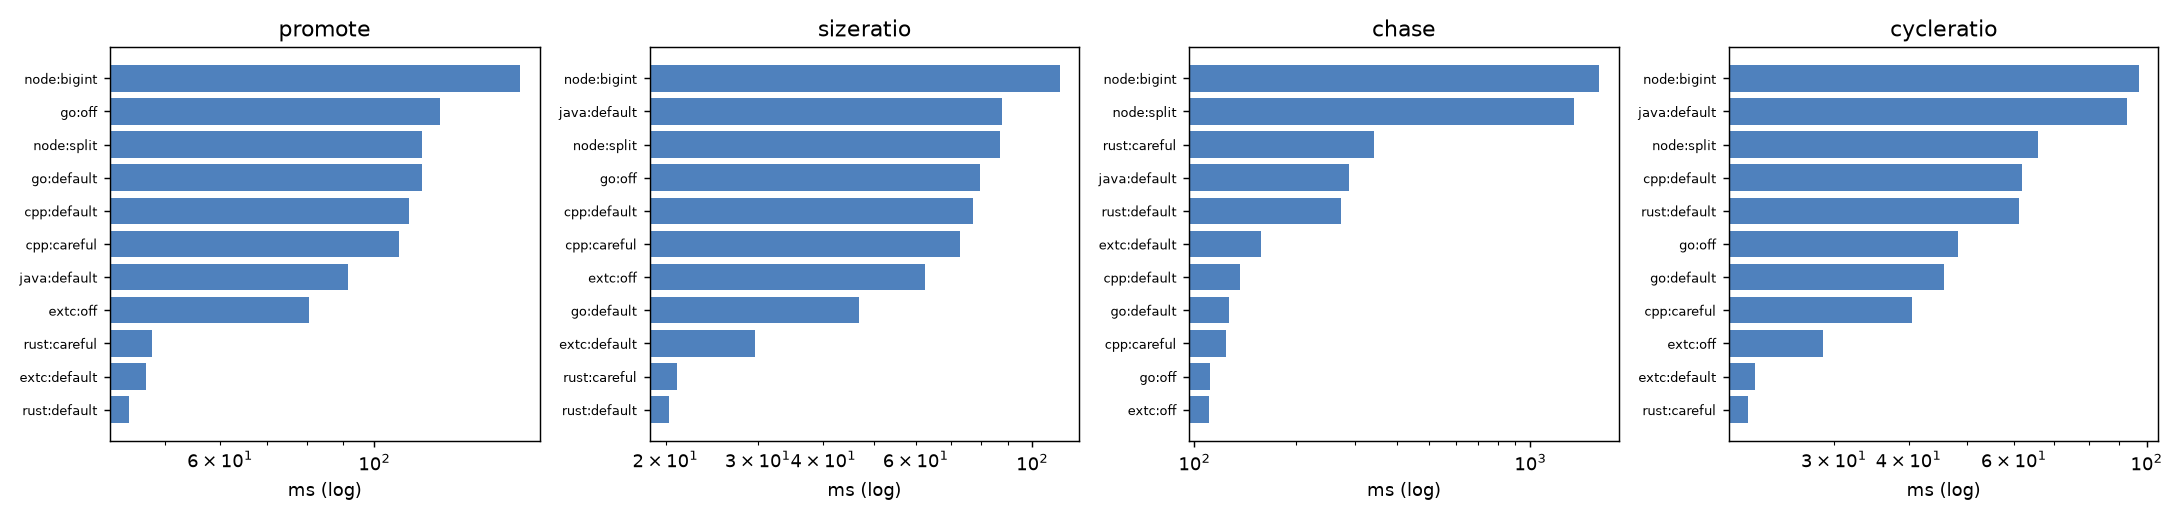

The file beside this chart, header and first rows:
shape	arm	ms_min	ms_med	ms_max	rss_kb	utime_ms	stime_ms	minflt	majflt	nvcsw	nivcsw
promote	extc:default	46.91	68.92	72.51	7400	42.92	3.901	1920	0	1	0
promote	extc:off	80.66	101.4	109.2	109564	57.53	23.01	27795	0	1	1
promote	go:default	116.9	141.4	164.9	7572	116.6	0.000	2846	0	73	70
promote	go:off	124.2	140.7	145.2	115284	82.6	39.34	30100	0	73	73
promote	java:default	91.65	109.8	114.1	113600	65.67	23.18	23192	0	253	140
promote	rust:default	44.43	51.49	57.81	7280	44.22	0.000	1325	0	1	2
promote	rust:careful	47.86	52.2	58.74	7536	43.76	3.978	1328	0	1	1
promote	node:split	117	127.4	151.3	77160	103	11.45	8779	0	457	327
promote	node:bigint	162	185.2	230.9	82632	143.9	15.99	10658	0	787	578
promote	cpp:default	112.2	122	134	146564	64	48	36420	0	1	2
promote	cpp:careful	108.3	125.7	142.8	146504	56.09	52.09	36417	0	1	1
sizeratio	extc:default	29.61	32.07	58.41	7444	25.83	3.690	1050	0	1	1
sizeratio	extc:off	62.54	66	156.6	157948	11.7	50.71	39778	0	1	1
sizeratio	go:default	46.77	51.37	89.33	7556	46.35	0.000	2587	0	65	66
sizeratio	go:off	79.51	84.53	120.8	164248	27.94	47.91	42104	0	68	67
sizeratio	java:default	87.57	94.61	114	111716	61.78	23.17	22797	0	287	167
sizeratio	rust:default	20.31	21.44	28.93	7220	20.12	0.000	705	0	1	1
sizeratio	rust:careful	21.08	23.23	31.47	7748	16.78	4.195	712	0	1	0
sizeratio	node:split	86.71	88.31	105.7	73476	67.78	15.95	8102	0	386	274
sizeratio	node:bigint	112.8	121.9	167.7	82208	94.1	15.68	10440	0	539	411
sizeratio	cpp:default	77.12	82.38	109.2	191720	32.38	44.52	47624	0	1	2
sizeratio	cpp:careful	72.89	77.98	84.43	191632	40.43	32.35	47621	0	1	1
chase	extc:default	157.8	170.5	198.3	71188	124.2	24.03	18100	0	1	3
chase	extc:off	110.2	123.2	131.3	62144	74.54	35.31	15835	0	1	2
chase	go:default	127.1	175.1	321.6	65748	105.5	19.53	19428	0	75	70
chase	go:off	110.9	129.1	170.5	65172	85.59	23.34	17165	0	73	69
chase	java:default	288.1	374.8	423.7	176416	207.6	79.85	38862	0	281	156
chase	rust:default	273.1	348.7	362.1	92356	248.8	24.08	25256	0	1	2
chase	rust:careful	341.9	393.5	402.7	92368	309.9	31.78	25258	0	1	2
chase	node:split	1345	1549	1650	360080	1163	171.2	81114	0	244	258
chase	node:bigint	1604	1805	1930	360512	1497	103.8	79627	0	363	333
chase	cpp:default	136.2	139.7	164.1	81480	99.79	35.92	20146	0	1	2
chase	cpp:careful	123.8	140.1	156	81416	91.75	31.91	20147	0	1	1
cycleratio	extc:default	22.15	28.34	33.07	7532	17.62	4.405	1021	0	1	2
cycleratio	extc:off	28.78	38.2	42.13	44480	8.190	20.48	11422	0	1	1
cycleratio	go:default	45.75	53.88	60.66	8340	41.19	4.119	2954	0	65	63
cycleratio	go:off	48.34	66.6	68.37	47124	31.26	15.63	12684	0	65	64
cycleratio	java:default	92.68	116.9	143	100908	52.17	40.13	20004	0	303	161
cycleratio	rust:default	61.2	76.54	87.69	116168	19.07	41.95	29140	0	1	1
cycleratio	rust:careful	21.57	28.05	35.73	7676	17.88	3.576	704	0	1	1
cycleratio	node:split	65.87	99.28	107.3	72928	55.18	7.356	7580	0	144	125
cycleratio	node:bigint	97.11	142.6	165.5	72984	90.27	3.924	7689	0	264	212
cycleratio	cpp:default	61.99	80.76	95.33	118176	32.97	28.84	29205	0	1	1
cycleratio	cpp:careful	40.57	65.58	72.76	7736	36.42	4.046	768	0	1	1
